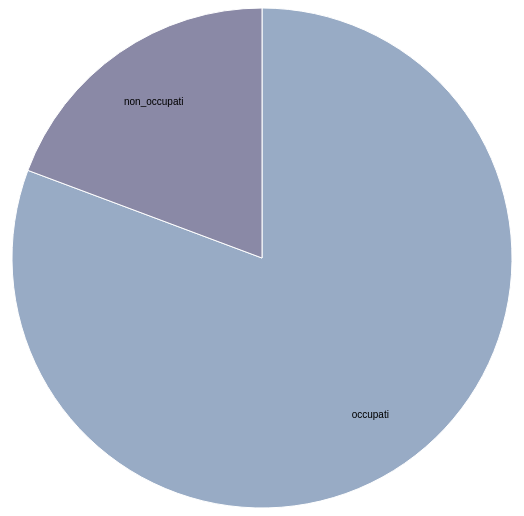
D3 v4 page, settled after 360 driven frames (6 s of simulated time); the page loaded 1 data file(s).



var svg = d3.select("svg"),
    width = +svg.attr("width"),
    height = +svg.attr("height"),
    radius = Math.min(width, height) / 2,
    g = svg.append("g").attr("transform", "translate(" + width / 2 + "," + height / 2 + ")");

var color = d3.scaleOrdinal(["#98abc5", "#8a89a6", "#7b6888", "#6b486b", "#a05d56", "#d0743c", "#ff8c00"]);

var pie = d3.pie()
    .sort(null)
    .value(function(d) { return d.valore; });

var path = d3.arc()
    .outerRadius(radius)
    .innerRadius(0);

var label = d3.arc()
    .outerRadius(radius - 80)
    .innerRadius(radius - 40);

d3.csv("CSV_file.csv", function(d) {
  d.valore = +d.valore;
  return d;
}, function(error, data) {
  if (error) throw error;

  var arc = g.selectAll(".arc")
    .data(pie(data))
    .enter().append("g")
      .attr("class", "arc");

  arc.append("path")
      .attr("d", path)
      .attr("fill", function(d) { return color(d.data.nome); });

  arc.append("text")
      .attr("transform", function(d) { return "translate(" + label.centroid(d) + ")"; })
      .attr("dy", "0.35em")
      .text(function(d) { return d.data.nome; });
});



### data: CSV_file.csv
nome, valore
occupati, 807000
non_occupati, 193000